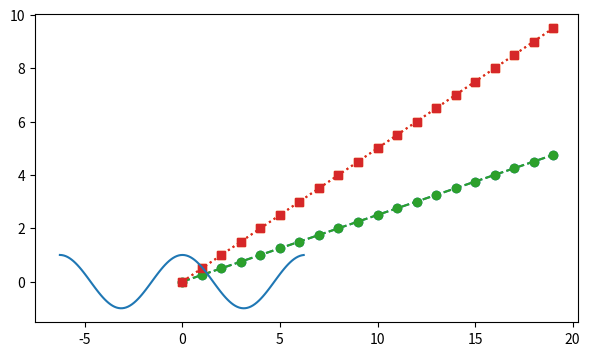
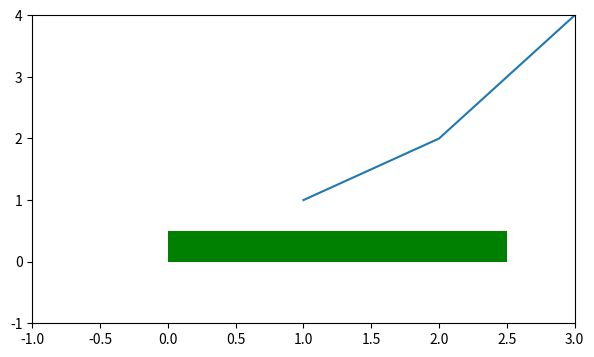

Here is the Python script that generated these plots, in order:
import numpy as np
import matplotlib.pyplot as plt
from matplotlib.lines import Line2D
from matplotlib.patches import *

l1 = Line2D([1, 2, 3], [1, 2, 4]) #ломаная в [] координаты

x = np.arange(-2*np.pi, 2*np.pi, 0.1)
cos = Line2D(x, np.cos(x))

rect = Rectangle((0, 0), 2.5, 0.5, facecolor='g')
#part1
fig = plt.figure(figsize=(7, 4))
ax = fig.add_subplot()
ax.plot(np.arange(0, 5, 0.25), '--o', label='line 1.2')
ax.plot(np.arange(0, 10, 0.5), ':s',  label='line 2')
#ax.legend(loc='upper right')
#ax.legend([1.2, 2], bbox_to_anchor=(0.5, 0.7))
line1, = ax.plot(np.arange(0, 5, 0.25), '--o', label='line 1.2')
line2, = ax.plot(np.arange(0, 10, 0.5), ':s', label='line 2')
#ax.legend((line2, line1), ['Линия 2', 'Линия 1.2'])
#ax.legend((line2, line1), [r'$f(x) = a \cdot b + c$', r'$f(x) = k \cdot x +b$'], facecolor='#aaa', framealpha=0.5)
ax.add_line(cos)

#part2
fig1 = plt.figure(figsize=(7, 4))
ax1 = fig1.add_subplot()
ax1.add_line(l1)
ax1.add_patch(rect)
ax1.set(xlim=(-1, 3), ylim=(-1, 4)) #задали пределы у осей
plt.show()
